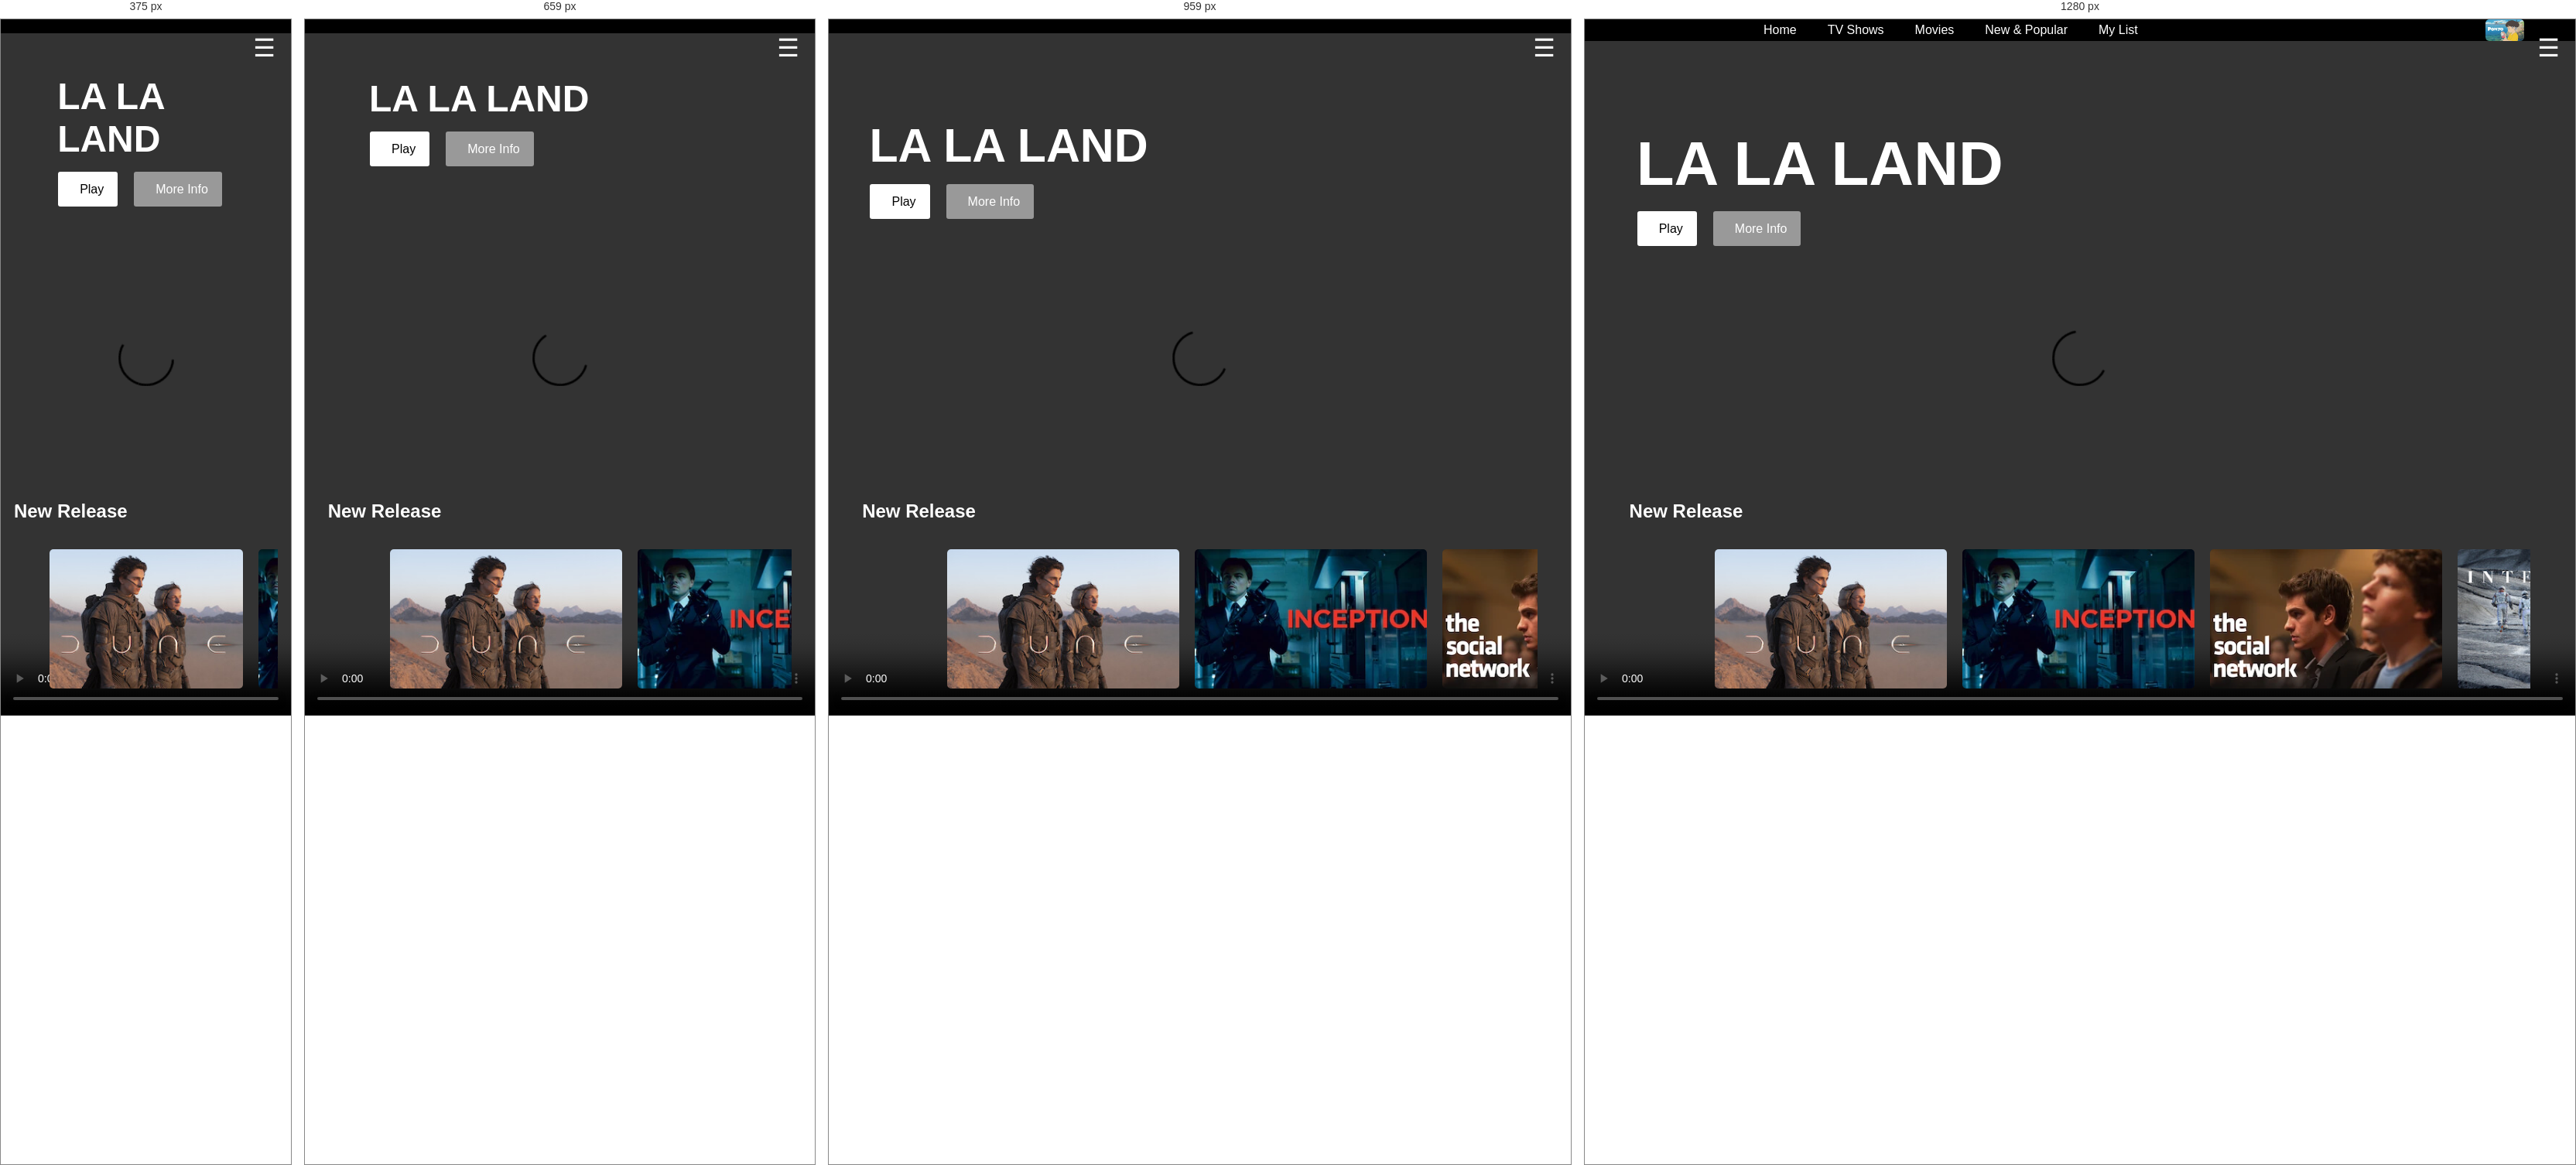
Rendered at 375 px, 659 px, 959 px and 1280 px, left to right.

<!-- file: index.html -->
<!DOCTYPE html>
<html lang="en">
<head>
    <meta charset="UTF-8">
    <meta http-equiv="X-UA-Compatible" content="IE=edge">
    <meta name="viewport" content="width=device-width, initial-scale=1.0">
    <title>Netflix Clone</title>
    <link rel="stylesheet" href="https://cdnjs.cloudflare.com/ajax/libs/font-awesome/4.7.0/css/font-awesome.min.css" />
    <link href="https://fonts.googleapis.com/css2?family=Alike&family=Montserrat:ital,wght@0,100..900;1,100..900&display=swap" rel="stylesheet">
    <link rel="stylesheet" href="style.css">
    
</head>
<body>

<div class="container">
    <div class="navigation flex">
        <div class="logo">
            <img src="./images/netflixlogo.jpg" alt="">
        </div>

        <div class="navbar flex" id="navbar">
            <div class="left-nav flex">
                <ul class="flex menu">
                    <li>Home</li>
                    <li>TV Shows</li>
                    <li>Movies</li>
                    <li>New & Popular</li>
                    <li onclick="showMyList()">My List</li> <!-- Add onclick event -->
                </ul>
            </div>

            <div class="right-nav flex">
                <span class="fa fa-search fa" aria-hidden="true"></span>
                <span class="fa fa-bell-o fa" aria-hidden="true"></span>
                <img src="./images/Ponyo.webp" alt="">
                <span class="fa fa-caret-down fa" aria-hidden="true"></span>
            </div>
        </div>

        <span class="togglebtn" onclick="toggle()">&#9776;</span>

    </div>

    <div class="inner">
        <div class="banner flex">
            <h1>LA LA LAND</h1>
            <div class="banner-button flex">
                <button class="btn"><span class="fa fa-play play" aria-hidden="true"></span>Play</button>
                <button class="btn btn1"><span class="fa fa-info-circle play info" aria-hidden="true"></span>More Info</button>
            </div>
        </div>

        <div class="carousel">
            <h3>New Release</h3>
            <div class="carousel-slider">
                <div class="carousel-list">
                    <div class="carousel-item">
                        <img src="/images/Dune.jpg" alt="">
                    </div>
                    <div class="carousel-item">
                        <img src="/images/Inception.webp" alt="">
                    </div>
                    <div class="carousel-item">
                        <img src="/images/the social network.webp" alt="">
                    </div>
                    <div class="carousel-item">
                        <img src="/images/Interstellar.jpg" alt="">
                    </div>
                    <div class="carousel-item">
                        <img src="/images/The Shawshank Redemption.jpg" alt="">
                    </div>
                    <div class="carousel-item">
                        <img src="/images/Blade Runner.webp" alt="">
                    </div>
                    <div class="carousel-item">
                        <img src="/images/Spiderman Across the spiderverse.webp" alt="">
                    </div>
                    <div class="carousel-item">
                        <img src="/images/Memoirs of Geisha.webp" alt="">
                    </div>
                    <div class="carousel-item">
                        <img src="/images/Masaan.jpg" alt="">
                    </div>
                </div>
            </div>
        </div>

        <!-- My List Section -->
        <div id="myList" class="my-list flex">
            <div class="list-item">
                <img src="./images/The Notebook.jpg" alt="The Notebook">
                <div class="list-item-details">
                    <h4>The Notebook</h4>
                    <p>Romance, Drama</p>
                </div>
            </div>
            <div class="list-item">
                <img src="./images/Baby Driver.jpg" alt="Baby Driver">
                <div class="list-item-details">
                    <h4>Baby Driver</h4>
                    <p>Action, Romance, Comedy</p>
                </div>
            </div>
            <div class="list-item">
                <img src="./images/Anyone but you.jpg" alt="Anyone but you">
                <div class="list-item-details">
                    <h4>Anyone but you</h4>
                    <p>Romance, Comedy</p>
                </div>
            </div>
            <div class="list-item">
                <img src="./images/Pride & Prejudice.jpg" alt="Pride & Prejudice">
                <div class="list-item-details">
                    <h4>Pride & Prejudice</h4>
                    <p>Romance, Drama</p>
                </div>
            </div>
            <div class="list-item">
                <img src="./images/The world of the Married.jpg" alt="The world of the Married">
                <div class="list-item-details">
                    <h4>The World of the Married</h4>
                    <p>Dark, Suspense, Romance</p>
                </div>
            </div>
            <div class="list-item">
                <img src="./images/SpyxFamily.jpg" alt="SpyxFamily">
                <div class="list-item-details">
                    <h4>SpyxFamily</h4>
                    <p>Action, Romance, Comedy</p>
                </div>
            </div>
            <div class="list-item">
                <img src="./images/The Holiday.jpg" alt="The Holiday">
                <div class="list-item-details">
                    <h4>The Holiday</h4>
                    <p>Romance, Drama</p>
                </div>
            </div>
            <div class="list-item">
                <img src="./images/Queen.jpg" alt="Queen">
                <div class="list-item-details">
                    <h4>Queen</h4>
                    <p>Comedy, Drama</p>
                </div>
            </div>
            <div class="list-item">
                <img src="./images/Set it up.jpg" alt="Set it up">
                <div class="list-item-details">
                    <h4>Set it up</h4>
                    <p>Romance, Comedy, Drama</p>
                </div>   
            </div>
            <div class="list-item">
                <img src="./images/Destined with you.jpg" alt="Destined with you">
                <div class="list-item-details">
                    <h4>Destined with you</h4>
                    <p>Romance, Comedy, Drama</p>
                </div>   
            </div>
            <div class="list-item">
                <img src="./images/Our beloved summer.jpg" alt="Our beloved summer">
                <div class="list-item-details">
                    <h4>Our beloved summer</h4>
                    <p>Romance, Comedy, Drama</p>
                </div>   
            </div>
            <div class="list-item">
                <img src="./images/You.jpg" alt="You">
                <div class="list-item-details">
                    <h4>You</h4>
                    <p>Thriller, Drama</p>
                </div>   
            </div>
            
        </div>
    </div>

    <div class="video-container">
        <div class="color-overlay"></div>
        <video autoplay loop muted>
            <source src="videos/Lalaland_1.mp4">
        </video>
    </div>

    <div class="audio-container">
        <audio autoplay>
            <source src="audios/Lalaland_1.mp3" type="audio/mpeg">
        </audio>
    </div>

  
    <div id="myListModal" class="popup">
        <div class="popup-content">
            <span class="close" onclick="closeModal()">&times;</span>
            <h2>My List</h2>
            <div class="my-list-images">
                
                <img src="./images/The Notebook.jpg" alt="The Notebook">
                <img src="./images/Baby Driver.jpg" alt="Baby Driver">
                <img src="./images/Anyone but you.jpg" alt="Anyone but you">
                <img src="./images/Pride & Prejudice.jpg" alt="Pride & Prejudice">
                <img src="./images/The world of the Married.jpg" alt="The world of the Married"> 
                <img src="./images/SpyxFamily.jpg" alt="SpyxFamily">
                <img src="./images/The Holiday.jpg" alt="The Holiday">
                <img src="./images/Queen.jpg" alt="Queen">
                <img src="./images/Set it up.jpg" alt="Set it up">
                <img src="./images/Destined with you.jpg" alt="Destined with you">
                <img src="./images/Our beloved summer.jpg" alt="Our beloved summer">
                <img src="./images/You.jpg" alt="You">

            </div>
        </div>
    </div>

</div>

<script>

    function showMyList() {
        var modal = document.getElementById('myListModal');
        modal.style.display = "block";
    }

    // Function to close the My List popup/modal
    function closeModal() {
        var modal = document.getElementById('myListModal');
        modal.style.display = "none";
    }
</script>

</body>
</html>

/* @media block from style.css */
@media only screen and (max-width: 1150px) {
    .banner h1 {
        font-size: 3.8rem;
    }

    .navbar {
        width: 100%;
        display: none;
    }

    .left-nav,
    .right-nav {
        width: 100%;
    }

    ul li {
        margin-right: 30px;
    }
}

/* @media block from style.css */
@media only screen and (max-width: 768px) {
    .banner h1 {
        font-size: 3rem;
    }

    .banner {
        padding: 50px;
    }

    .carousel-slider {
        padding: 0 20px;
    }
}

/* @media block from style.css */
@media only screen and (max-width: 550px) {
    .banner h1 {
        font-size: 3rem;
    }

    .menu {
        flex-direction: column;
    }

    ul li {
        margin-bottom: 10px;
    }

    .carousel-item {
        width: 250px;
    }
}